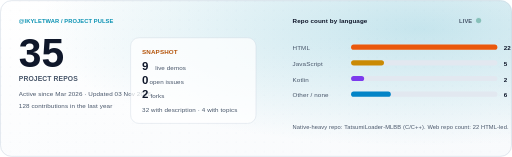
t = 0.00 s
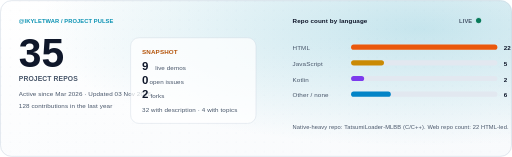
t = 0.72 s
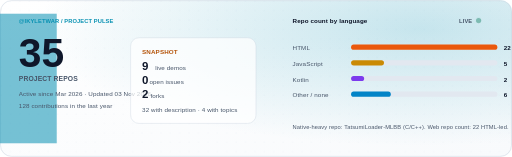
t = 1.44 s
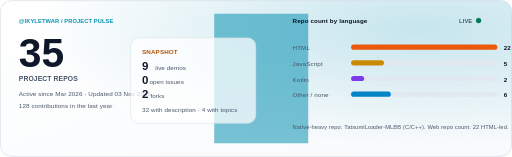
t = 2.40 s
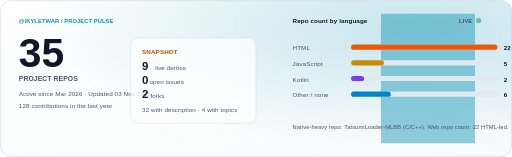
t = 3.00 s
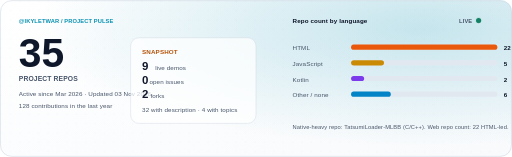
t = 4.20 s

The animated SVG that drew these frames (rendered in a browser with its animation timeline set to each time). Animation: 2 CSS @keyframes rules; one cycle of 4.80 s, repeats indefinitely.

<svg xmlns="http://www.w3.org/2000/svg" width="980" height="300" viewBox="0 0 980 300" role="img" aria-label="Ikyletwar public project repositories pulse, November 2026">
  <title>Ikyletwar — Repo Pulse</title>
  <defs>
    <linearGradient id="bg" x1="0" y1="0" x2="1" y2="1"><stop offset="0" stop-color="#ffffff"/><stop offset="1" stop-color="#f8fafc"/></linearGradient>
    <radialGradient id="glow" cx="0.82" cy="0.18" r="0.75"><stop offset="0" stop-color="#0891b2" stop-opacity="0.22"/><stop offset="1" stop-color="#0891b2" stop-opacity="0"/></radialGradient>
    <pattern id="dots" width="18" height="18" patternUnits="userSpaceOnUse"><circle cx="2" cy="2" r="1.2" fill="#e2e8f0" opacity="0.75"/></pattern>
  </defs>
  <style>
    @keyframes drift { 0% { transform: translateX(-360px); opacity: 0 } 15% { opacity: .55 } 45% { opacity: .55 } 100% { transform: translateX(1180px); opacity: 0 } }
    @keyframes pulse { 0%,100% { opacity: .35 } 50% { opacity: 1 } }
    .scan { animation: drift 4.8s ease-in-out infinite; transform-origin: center; }
    .live { animation: pulse 1.6s ease-in-out infinite; }
    .bar { transition: width .4s ease; }
    text { letter-spacing: .2px; }
  </style>
  <rect width="980" height="300" rx="22" fill="url(#bg)"/>
  <rect width="980" height="300" rx="22" fill="url(#dots)" opacity="0.55"/>
  <rect width="980" height="300" rx="22" fill="url(#glow)"/>
  <rect x="1" y="1" width="978" height="298" rx="21" fill="none" stroke="#cbd5e1"/>
  <rect class="scan" x="0" y="26" width="180" height="248" fill="#0891b2" opacity="0.10" transform="skewX(-18)"/>

  <text x="36" y="44" font-family="Arial, sans-serif" font-size="11" font-weight="700" fill="#0891b2" letter-spacing="2.4">@IKYLETWAR / PROJECT PULSE</text>
  <circle class="live" cx="916" cy="39" r="5" fill="#047857"/>
  <text x="904" y="44" text-anchor="end" font-family="Arial, sans-serif" font-size="11" font-weight="700" fill="#475569">LIVE</text>

  <text x="36" y="128" font-family="Arial, sans-serif" font-size="78" font-weight="800" fill="#0f172a">35</text>
  <text x="36" y="154" font-family="Arial, sans-serif" font-size="13" font-weight="700" fill="#475569">PROJECT REPOS</text>
  <text x="36" y="184" font-family="Arial, sans-serif" font-size="12" fill="#475569">Active since Mar 2026 · Updated 03 Nov 2026</text>
  <text x="36" y="207" font-family="Arial, sans-serif" font-size="12" fill="#475569">128 contributions in the last year</text>

  <rect x="250" y="72" width="240" height="164" rx="16" fill="#ffffff" opacity="0.72" stroke="#cbd5e1"/>
  <text x="272" y="103" font-family="Arial, sans-serif" font-size="12" font-weight="700" fill="#b45309">SNAPSHOT</text>
  <text x="272" y="133" font-family="Arial, sans-serif" font-size="22" font-weight="800" fill="#0f172a">9</text><text x="297" y="133" font-family="Arial, sans-serif" font-size="12" fill="#475569"> live demos</text>
  <text x="272" y="160" font-family="Arial, sans-serif" font-size="22" font-weight="800" fill="#0f172a">0</text><text x="286" y="160" font-family="Arial, sans-serif" font-size="12" fill="#475569"> open issues</text>
  <text x="272" y="187" font-family="Arial, sans-serif" font-size="22" font-weight="800" fill="#0f172a">2</text><text x="288" y="187" font-family="Arial, sans-serif" font-size="12" fill="#475569"> forks</text>
  <text x="272" y="214" font-family="Arial, sans-serif" font-size="12" fill="#475569">32 with description · 4 with topics</text>

  <text x="560" y="44" font-family="Arial, sans-serif" font-size="12" font-weight="700" fill="#0f172a">Repo count by language</text>
  <text x="560" y="96" font-family="Arial, sans-serif" font-size="12" fill="#475569">HTML</text><rect x="672" y="85" width="280" height="10" rx="5" fill="#e2e8f0"/><rect class="bar" x="672" y="85" width="280" height="10" rx="5" fill="#ea580c"/><text x="964" y="96" font-family="Arial, sans-serif" font-size="12" font-weight="700" fill="#0f172a">22</text>
  <text x="560" y="126" font-family="Arial, sans-serif" font-size="12" fill="#475569">JavaScript</text><rect x="672" y="115" width="280" height="10" rx="5" fill="#e2e8f0"/><rect class="bar" x="672" y="115" width="63" height="10" rx="5" fill="#ca8a04"/><text x="964" y="126" font-family="Arial, sans-serif" font-size="12" font-weight="700" fill="#0f172a">5</text>
  <text x="560" y="156" font-family="Arial, sans-serif" font-size="12" fill="#475569">Kotlin</text><rect x="672" y="145" width="280" height="10" rx="5" fill="#e2e8f0"/><rect class="bar" x="672" y="145" width="25" height="10" rx="5" fill="#7c3aed"/><text x="964" y="156" font-family="Arial, sans-serif" font-size="12" font-weight="700" fill="#0f172a">2</text>
  <text x="560" y="186" font-family="Arial, sans-serif" font-size="12" fill="#475569">Other / none</text><rect x="672" y="175" width="280" height="10" rx="5" fill="#e2e8f0"/><rect class="bar" x="672" y="175" width="76" height="10" rx="5" fill="#0284c7"/><text x="964" y="186" font-family="Arial, sans-serif" font-size="12" font-weight="700" fill="#0f172a">6</text>
  <text x="560" y="246" font-family="Arial, sans-serif" font-size="11" fill="#475569">Native-heavy repo: TatsumiLoader-MLBB (C/C++). Web repo count: 22 HTML-led.</text>
</svg>
